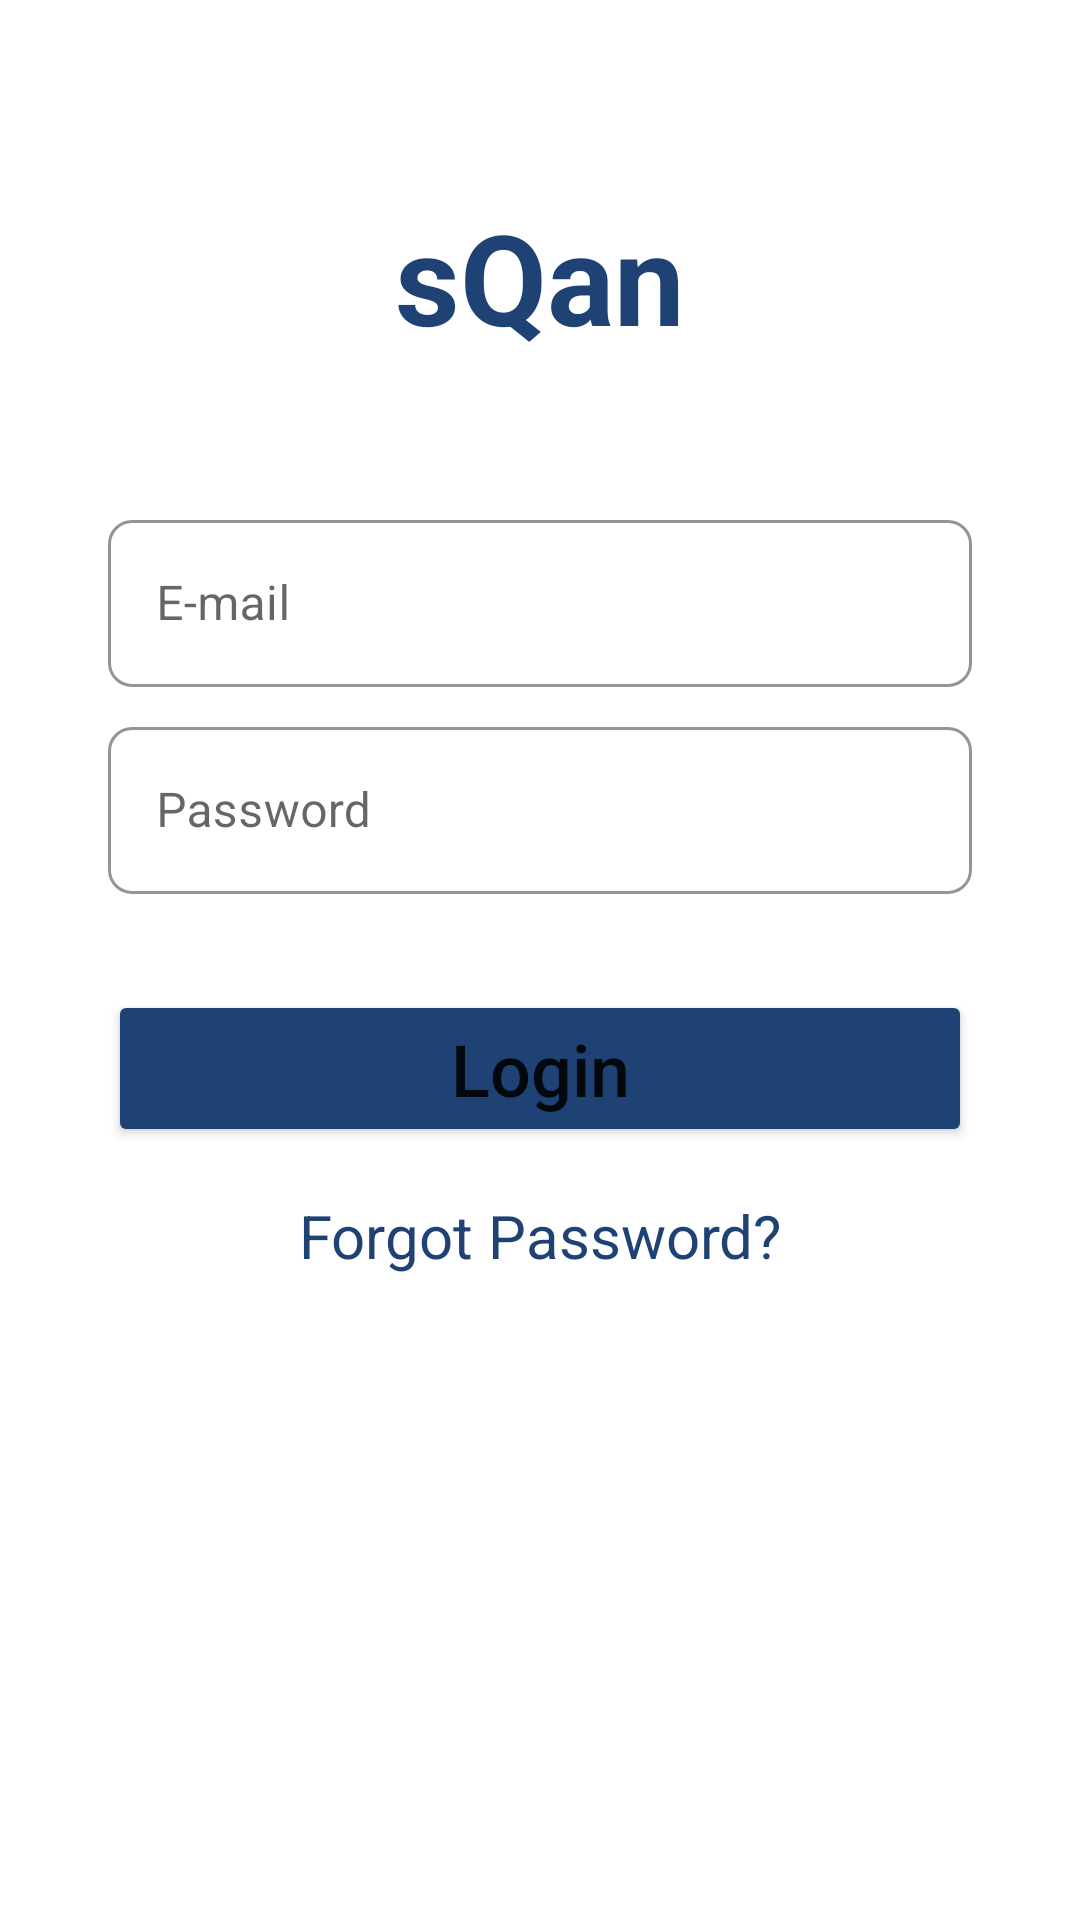

Reconstruct the res/layout file that produces this screen, plus the resources it refers to.
<!-- AndroidManifest.xml: application theme Theme.SQan -->
<!-- res/layout/login_fragment.xml -->
<?xml version="1.0" encoding="utf-8"?>
<androidx.constraintlayout.widget.ConstraintLayout xmlns:android="http://schemas.android.com/apk/res/android"
    android:layout_width="match_parent"
    android:layout_height="match_parent"
    xmlns:app="http://schemas.android.com/apk/res-auto">

    <ProgressBar
        android:id="@+id/progressBar"
        android:layout_width="match_parent"
        android:layout_height="wrap_content"
        android:indeterminateTint="@color/midnight_blue"
        android:indeterminateOnly="true"
        android:indeterminateBehavior="cycle"
        android:visibility="gone"
        style="@style/Widget.AppCompat.ProgressBar.Horizontal"
        app:layout_constraintTop_toTopOf="parent"/>

    <androidx.constraintlayout.widget.Guideline
        android:id="@+id/horizontalGuidelineTop"
        android:layout_width="wrap_content"
        android:layout_height="wrap_content"
        android:orientation="horizontal"
        app:layout_constraintGuide_percent="0.1" />

    <androidx.constraintlayout.widget.Guideline
        android:id="@+id/verticalGuidelineStart"
        android:layout_width="wrap_content"
        android:layout_height="wrap_content"
        android:orientation="vertical"
        app:layout_constraintGuide_percent="0.1"/>

    <androidx.constraintlayout.widget.Guideline
        android:id="@+id/verticalGuidelineEnd"
        android:layout_width="wrap_content"
        android:layout_height="wrap_content"
        android:orientation="vertical"
        app:layout_constraintGuide_percent="0.9"/>

    <androidx.constraintlayout.widget.Guideline
        android:id="@+id/horizontalGuidelineBottom"
        android:layout_width="wrap_content"
        android:layout_height="wrap_content"
        android:orientation="horizontal"
        app:layout_constraintGuide_percent="0.9"/>

    <androidx.constraintlayout.widget.Guideline
        android:id="@+id/horizontalGuideline25"
        android:layout_width="wrap_content"
        android:layout_height="wrap_content"
        android:orientation="horizontal"
        app:layout_constraintGuide_percent="0.25"/>

    <TextView
        android:id="@+id/tvAppName"
        android:layout_width="wrap_content"
        android:layout_height="wrap_content"
        android:text="@string/app_name"
        android:textSize="42sp"
        android:textStyle="bold"
        android:textColor="@color/midnight_blue"
        app:layout_constraintTop_toTopOf="@id/horizontalGuidelineTop"
        app:layout_constraintEnd_toEndOf="parent"
        app:layout_constraintStart_toStartOf="parent" />

    <com.google.android.material.textfield.TextInputLayout
        android:id="@+id/emailInput"
        style="@style/Widget.MaterialComponents.TextInputLayout.OutlinedBox"
        android:layout_width="0dp"
        android:layout_height="wrap_content"
        android:layout_marginTop="8dp"
        android:hint="@string/email"
        app:hintTextColor="@color/midnight_blue"
        app:boxStrokeColor="@color/midnight_blue"
        app:boxCornerRadiusBottomEnd="8dp"
        app:boxCornerRadiusBottomStart="8dp"
        app:boxCornerRadiusTopEnd="8dp"
        app:boxCornerRadiusTopStart="8dp"
        app:layout_constraintEnd_toEndOf="@id/verticalGuidelineEnd"
        app:layout_constraintStart_toStartOf="@id/verticalGuidelineStart"
        app:layout_constraintTop_toBottomOf="@id/horizontalGuideline25"
        app:startIconDrawable="@drawable/ic_email">

        <com.google.android.material.textfield.TextInputEditText
            android:id="@+id/etEmail"
            android:textColor="@color/midnight_blue"
            android:layout_width="match_parent"
            android:layout_height="match_parent" />

    </com.google.android.material.textfield.TextInputLayout>

    <com.google.android.material.textfield.TextInputLayout
        android:id="@+id/passwordInput"
        style="@style/Widget.MaterialComponents.TextInputLayout.OutlinedBox"
        android:layout_width="0dp"
        android:layout_height="wrap_content"
        android:layout_marginTop="8dp"
        android:hint="@string/password"
        app:hintTextColor="@color/midnight_blue"
        app:boxStrokeColor="@color/midnight_blue"
        app:boxCornerRadiusBottomEnd="8dp"
        app:boxCornerRadiusBottomStart="8dp"
        app:boxCornerRadiusTopEnd="8dp"
        app:boxCornerRadiusTopStart="8dp"
        app:layout_constraintEnd_toEndOf="@id/verticalGuidelineEnd"
        app:layout_constraintStart_toStartOf="@id/verticalGuidelineStart"
        app:layout_constraintTop_toBottomOf="@id/emailInput"
        app:startIconDrawable="@drawable/ic_lock">

        <com.google.android.material.textfield.TextInputEditText
            android:id="@+id/etPassword"
            android:textColor="@color/midnight_blue"
            android:layout_width="match_parent"
            android:layout_height="wrap_content"
            android:inputType="textPassword" />

    </com.google.android.material.textfield.TextInputLayout>

    <Button
        android:id="@+id/btnLogin"
        android:layout_width="0dp"
        android:layout_height="wrap_content"
        android:text="@string/login"
        android:textAllCaps="false"
        android:textSize="24sp"
        android:layout_marginTop="32dp"
        style="?android:clickable"
        android:backgroundTint="@color/midnight_blue"
        app:layout_constraintTop_toBottomOf="@id/passwordInput"
        app:layout_constraintStart_toStartOf="@id/verticalGuidelineStart"
        app:layout_constraintEnd_toEndOf="@id/verticalGuidelineEnd"/>

    <TextView
        android:id="@+id/tvForgotPassword"
        android:layout_width="wrap_content"
        android:layout_height="wrap_content"
        android:layout_marginTop="16dp"
        android:text="@string/forgot_password"
        android:textSize="20sp"
        style="?android:clickable"
        android:textColor="@color/midnight_blue"
        app:layout_constraintTop_toBottomOf="@id/btnLogin"
        app:layout_constraintEnd_toEndOf="@id/verticalGuidelineEnd"
        app:layout_constraintStart_toStartOf="@id/verticalGuidelineStart"/>


</androidx.constraintlayout.widget.ConstraintLayout>
<!-- resources referenced by this layout -->
<resources>
  <color name="midnight_blue">#1e4273</color>
  <string name="app_name">sQan</string>
  <string name="email">E-mail</string>
  <string name="forgot_password">Forgot Password?</string>
  <string name="login">Login</string>
  <string name="password">Password</string>
  <style name="Theme.SQan" parent="Theme.MaterialComponents.DayNight.DarkActionBar">
          
          <item name="colorPrimary">@color/purple_500</item>
          <item name="colorPrimaryVariant">@color/purple_700</item>
          <item name="colorOnPrimary">@color/white</item>
          
          <item name="colorSecondary">@color/teal_200</item>
          <item name="colorSecondaryVariant">@color/teal_700</item>
          <item name="colorOnSecondary">@color/black</item>
          
          <item name="android:statusBarColor" tools:targetApi="l">?attr/colorPrimaryVariant</item>
          
      </style>
  <color name="purple_500">#FF6200EE</color>
  <color name="purple_700">#FF3700B3</color>
  <color name="white">#FFFFFFFF</color>
  <color name="teal_200">#FF03DAC5</color>
  <color name="teal_700">#FF018786</color>
  <color name="black">#FF000000</color>
</resources>
